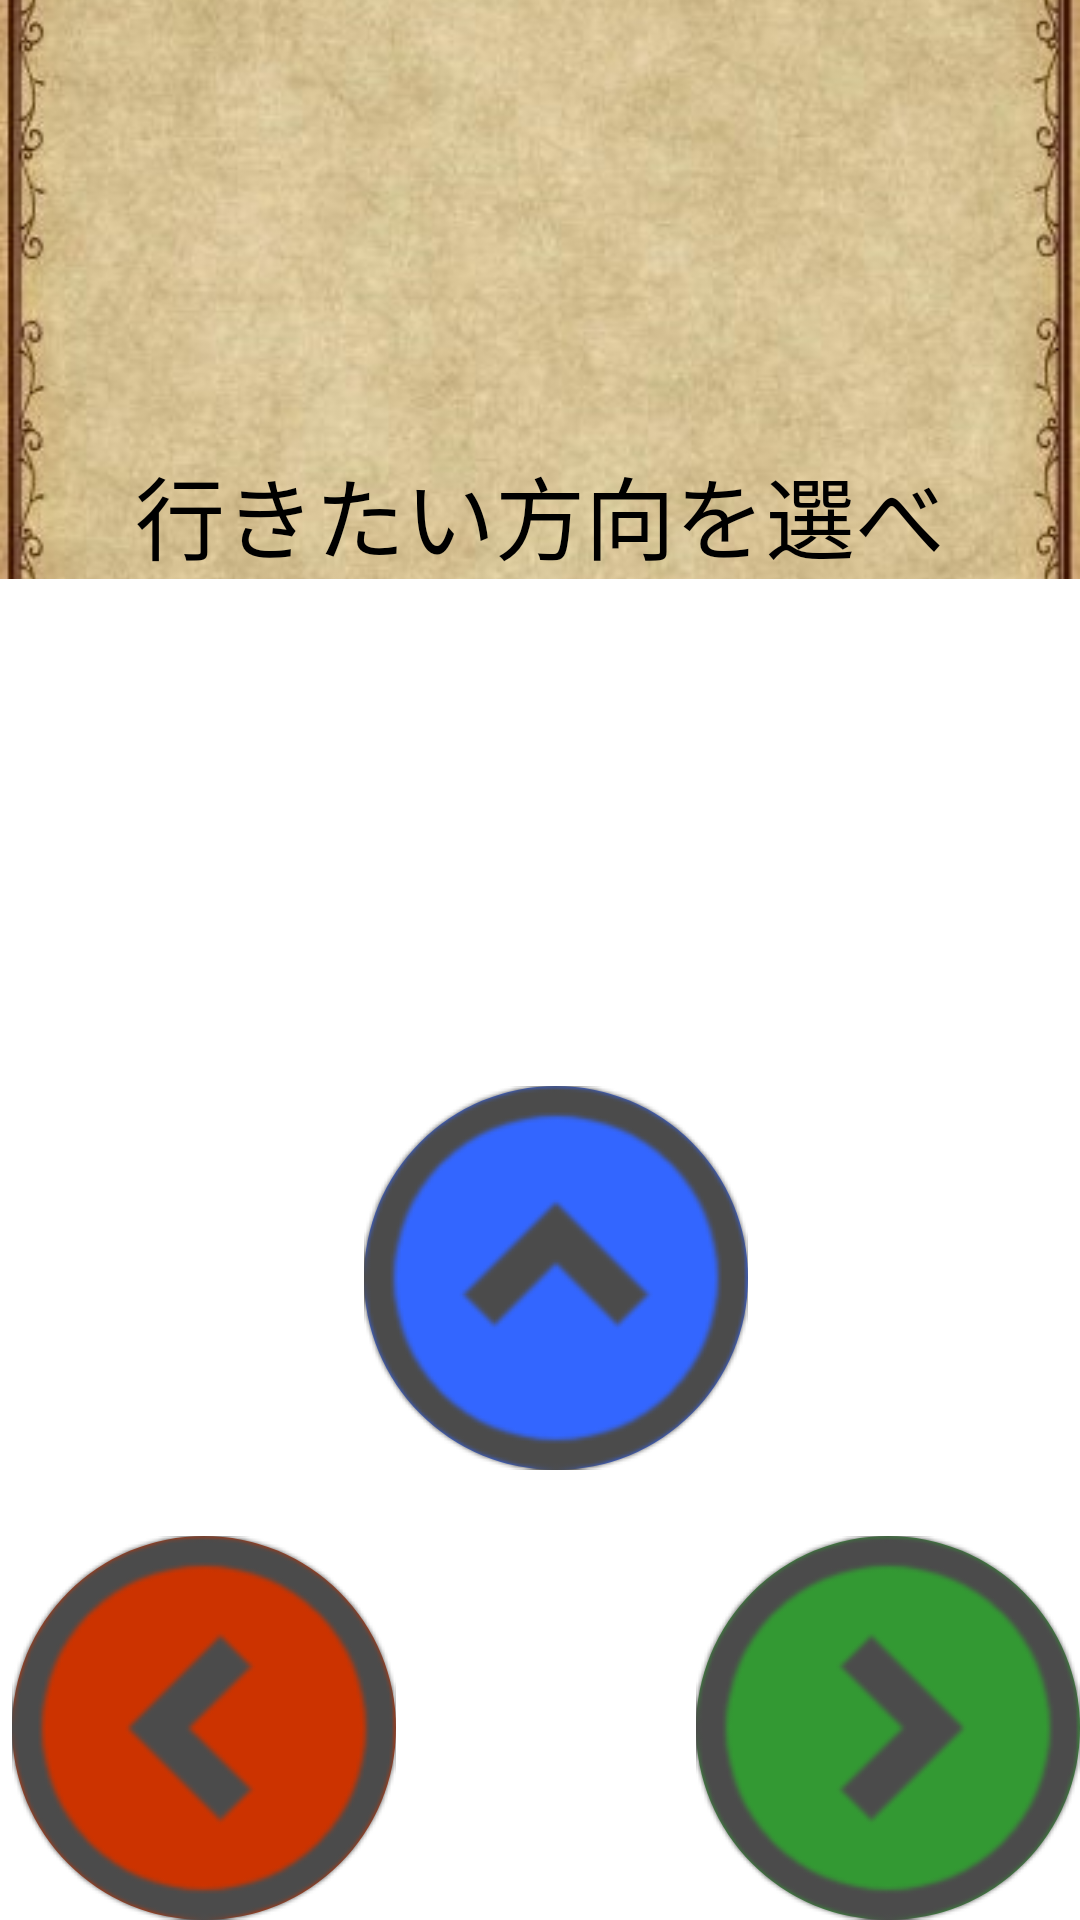

This screen was rendered from an Android layout file. Write that file and the resources it references.
<!-- AndroidManifest.xml: application theme Theme.Seigenjikan -->
<!-- res/layout/fragment_move.xml -->
<?xml version="1.0" encoding="utf-8"?>
<androidx.constraintlayout.widget.ConstraintLayout xmlns:android="http://schemas.android.com/apk/res/android"
    xmlns:app="http://schemas.android.com/apk/res-auto"
    xmlns:tools="http://schemas.android.com/tools"
    android:id="@+id/frameLayout4"
    android:layout_width="match_parent"
    android:layout_height="match_parent"
    tools:context=".MoveFragment">

    <ImageButton
        android:id="@+id/LeftImageButton"
        android:layout_width="wrap_content"
        android:layout_height="wrap_content"
        android:layout_marginStart="4dp"
        android:background="@drawable/bg_button"
        android:src="@drawable/left"
        app:layout_constraintBottom_toBottomOf="parent"
        app:layout_constraintStart_toStartOf="parent" />

    <ImageButton
        android:id="@+id/UpImageButton"
        android:layout_width="wrap_content"
        android:layout_height="wrap_content"
        android:layout_marginBottom="150dp"
        android:background="@drawable/bgblue_button"
        android:src="@drawable/up"
        app:layout_constraintBottom_toBottomOf="parent"
        app:layout_constraintEnd_toStartOf="@+id/RightImageButton"
        app:layout_constraintHorizontal_bias="0.391"
        app:layout_constraintStart_toEndOf="@+id/LeftImageButton" />

    <ImageButton
        android:id="@+id/RightImageButton"
        android:layout_width="wrap_content"
        android:layout_height="wrap_content"
        android:background="@drawable/bggreen_button"
        android:src="@drawable/right"
        app:layout_constraintBottom_toBottomOf="parent"
        app:layout_constraintEnd_toEndOf="parent" />

    <ImageView
        android:id="@+id/GuideImageView"
        android:layout_width="0dp"
        android:layout_height="193dp"
        android:scaleType="centerCrop"
        android:src="@drawable/serihuhaikei"
        app:layout_constraintEnd_toEndOf="parent"
        app:layout_constraintStart_toStartOf="parent"
        app:layout_constraintTop_toTopOf="parent" />

    <TextView
        android:id="@+id/GuideTextView"
        android:layout_width="wrap_content"
        android:layout_height="wrap_content"
        android:text="行きたい方向を選べ"
        android:textColor="@color/black"
        android:textSize="30sp"
        app:layout_constraintBottom_toBottomOf="@+id/GuideImageView"
        app:layout_constraintEnd_toEndOf="@+id/GuideImageView"
        app:layout_constraintStart_toStartOf="@+id/GuideImageView" />
</androidx.constraintlayout.widget.ConstraintLayout>
<!-- resources referenced by this layout -->
<resources>
  <color name="black">#FF000000</color>
  <!-- drawable bg_button (drawable) -->
  <?xml version="1.0" encoding="utf-8"?>
  <shape xmlns:android="http://schemas.android.com/apk/res/android">
      <solid android:color="@color/red"/>
      <corners android:topLeftRadius="100dp"
          android:topRightRadius="100dp"
          android:bottomLeftRadius="100dp"
          android:bottomRightRadius="100dp"/>
  </shape>
  <!-- drawable bgblue_button (drawable) -->
  <?xml version="1.0" encoding="utf-8"?>
  <shape xmlns:android="http://schemas.android.com/apk/res/android">
      <solid android:color="@color/blue"/>
      <corners android:topLeftRadius="100dp"
          android:topRightRadius="100dp"
          android:bottomLeftRadius="100dp"
          android:bottomRightRadius="100dp"/>
  </shape>
  <!-- drawable bggreen_button (drawable) -->
  <?xml version="1.0" encoding="utf-8"?>
  <shape xmlns:android="http://schemas.android.com/apk/res/android">
      <solid android:color="@color/green"/>
      <corners android:topLeftRadius="100dp"
          android:topRightRadius="100dp"
          android:bottomLeftRadius="100dp"
          android:bottomRightRadius="100dp"/>
  </shape>
  <!-- drawable left: png bitmap (drawable, 8900 bytes) -->
  <!-- drawable right: png bitmap (drawable, 8847 bytes) -->
  <!-- drawable serihuhaikei: jpg bitmap (drawable, 57846 bytes) -->
  <!-- drawable up: png bitmap (drawable, 8991 bytes) -->
  <style name="Theme.Seigenjikan" parent="Theme.MaterialComponents.DayNight.DarkActionBar">
          
          <item name="colorPrimary">@color/purple_500</item>
          <item name="colorPrimaryVariant">@color/purple_700</item>
          <item name="colorOnPrimary">@color/white</item>
          
          <item name="colorSecondary">@color/teal_200</item>
          <item name="colorSecondaryVariant">@color/teal_700</item>
          <item name="colorOnSecondary">@color/black</item>
          
          <item name="android:statusBarColor" tools:targetApi="l">?attr/colorPrimaryVariant</item>
          
          <item name="windowNoTitle">true</item>
          <item name="windowActionBar">false</item>
          <item name="android:windowFullscreen">true</item>
          <item name="android:windowContentOverlay">@null</item>
      </style>
  <color name="red">#CC3300</color>
  <color name="blue">#3366FF</color>
  <color name="green">#339933</color>
  <color name="purple_500">#FF6200EE</color>
  <color name="purple_700">#FF3700B3</color>
  <color name="white">#FFFFFFFF</color>
  <color name="teal_200">#FF03DAC5</color>
  <color name="teal_700">#FF018786</color>
</resources>
